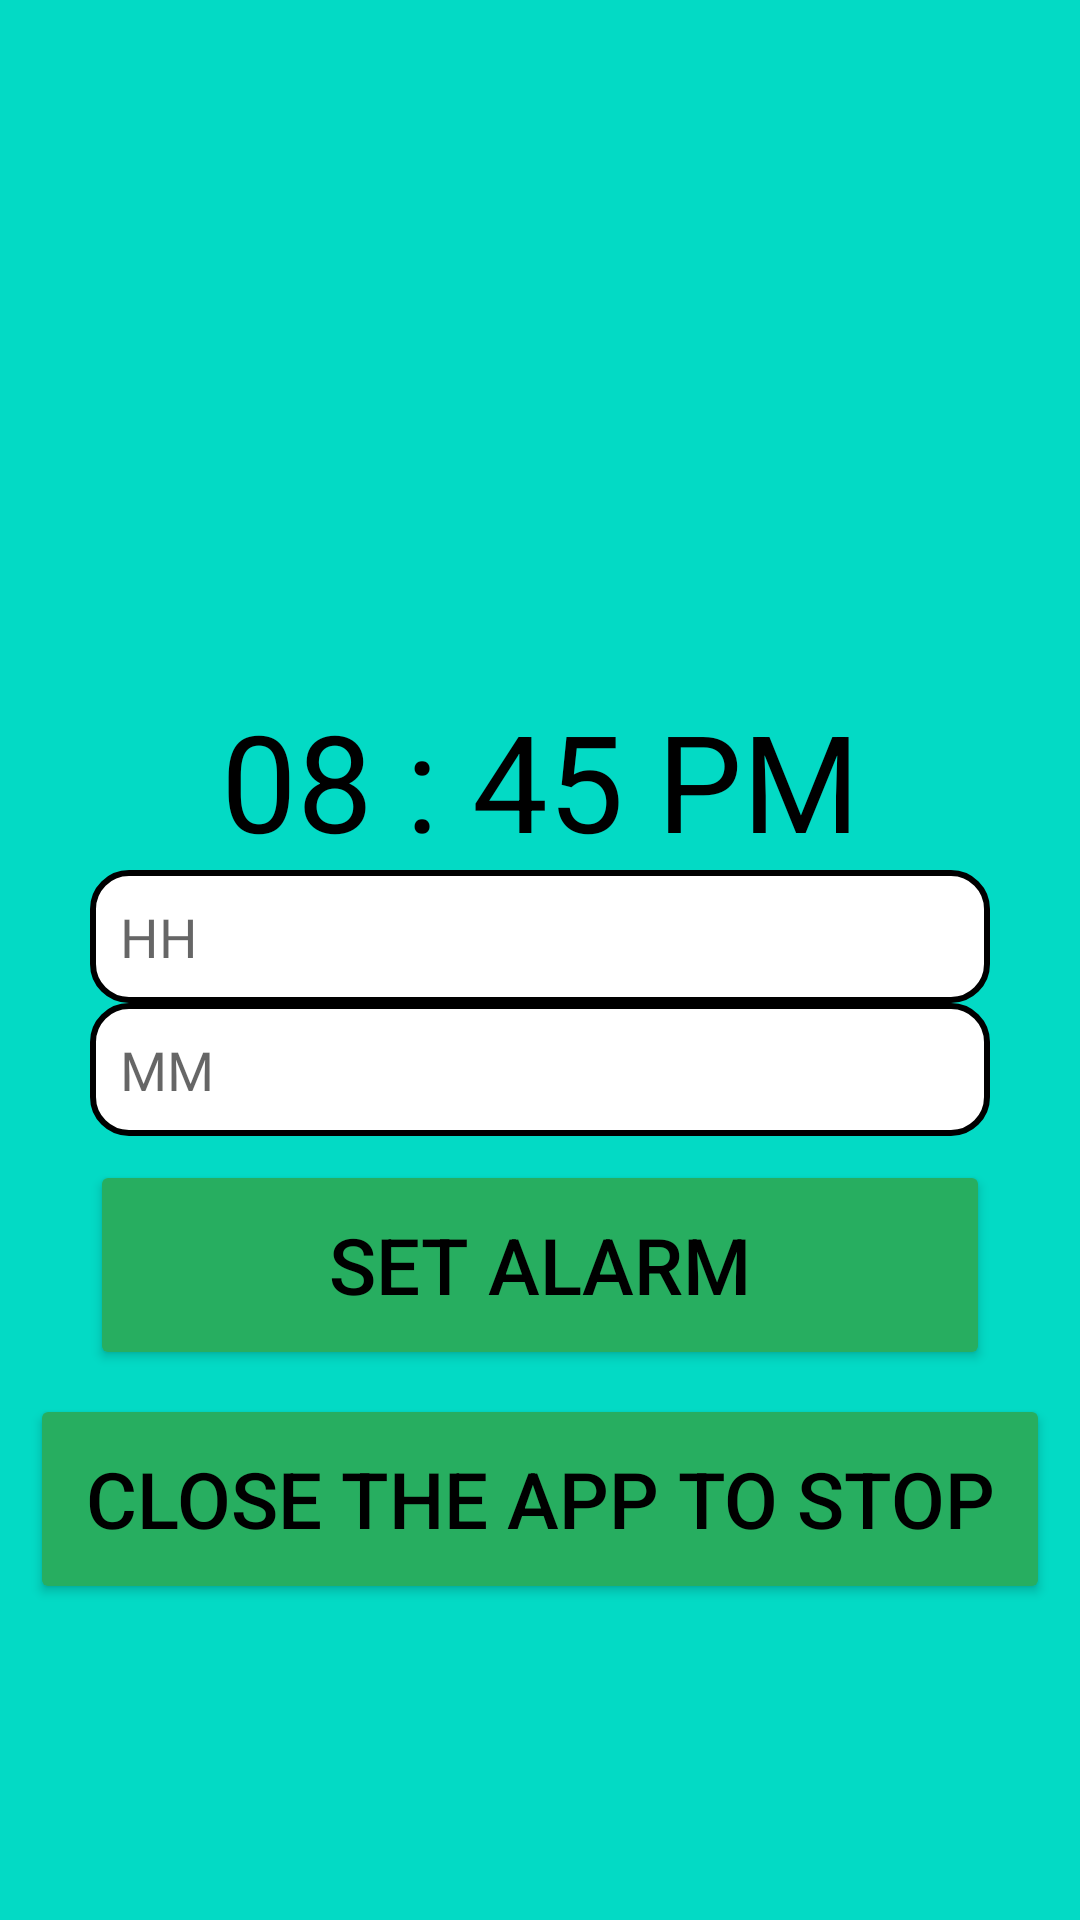

This screen was rendered from an Android layout file. Write that file and the resources it references.
<!-- AndroidManifest.xml: application theme Theme.MyMaterialTheme -->
<!-- res/layout/activity_alarm.xml -->
<?xml version="1.0" encoding="utf-8"?>
<LinearLayout xmlns:android="http://schemas.android.com/apk/res/android"
    xmlns:app="http://schemas.android.com/apk/res-auto"
    xmlns:tools="http://schemas.android.com/tools"
    android:layout_width="match_parent"
    android:layout_height="match_parent"
    android:orientation="vertical"
    android:background="@color/teal_200"
    tools:context=".AlarmActivity">

    <ImageView
        android:layout_width="175dp"
        android:layout_height="200dp"
        android:src="@drawable/alarmpng"
        android:layout_gravity="center"
        android:layout_marginTop="20dp"/>
    <TextView
        android:id="@+id/selectedTimeTv"
        android:layout_width="match_parent"
        android:layout_height="wrap_content"
        android:text="08 : 45 PM"
        android:layout_marginTop="10dp"
        android:textAlignment="center"
        android:textColor="@color/black"
        android:textSize="45dp"/>

    <EditText
        android:id="@+id/hours"
        android:layout_width="300dp"
        android:layout_height="wrap_content"
        android:ems="10"
        android:padding="10dp"
        android:layout_gravity="center"
        android:fontFamily="@font/dm_sans"
        android:background="@drawable/edit_text_border"
        android:inputType="number"
        android:hint="HH" />

    <EditText
        android:id="@+id/minutes"
        android:layout_width="300dp"
        android:layout_height="wrap_content"
        android:ems="10"
        android:padding="10dp"
        android:layout_gravity="center"
        android:fontFamily="@font/dm_sans"
        android:background="@drawable/edit_text_border"
        android:inputType="number"
        android:hint="MM"/>











    <Button
        android:id="@+id/setAlarmBtn"
        android:layout_width="300dp"
        android:layout_height="70dp"
        android:layout_marginTop="8dp"
        android:layout_gravity="center"
        android:text="Set Alarm"
        android:textSize="26dp"
        android:backgroundTint="@color/green"/>

    <Button
        android:id="@+id/cancelAlarmBtn"
        android:layout_width="340dp"
        android:layout_height="70dp"
        android:layout_marginTop="8dp"
        android:layout_gravity="center"
        android:text="Close the app to stop"
        android:textSize="26dp"
        android:backgroundTint="@color/green"/>


</LinearLayout>
<!-- resources referenced by this layout -->
<resources>
  <color name="black">#000000</color>
  <color name="green">#27ae60</color>
  <color name="teal_200">#FF03DAC5</color>
  <!-- drawable edit_text_border (drawable-v24) -->
  <?xml version="1.0" encoding="utf-8"?>
  <shape
      xmlns:android="http://schemas.android.com/apk/res/android"
      android:shape="rectangle">
      <solid
          android:color="@android:color/white"/>
  
      <corners
          android:bottomRightRadius="12dp"
          android:bottomLeftRadius="12dp"
          android:topLeftRadius="12dp"
          android:topRightRadius="12dp"/>
      <stroke
          android:color="@android:color/black"
          android:width="2dp"/>
  </shape>
  <style name="Theme.MyMaterialTheme" parent="Theme.AppCompat.Light.DarkActionBar">
          
          
          <item name="colorPrimary">#41B7B7</item>
          <item name="colorPrimaryDark">@color/mainbluealt</item>
          <item name="colorAccent">@color/mainblue</item>
          <item name="android:windowContentOverlay">@null</item>
          <item name="android:textColor">@color/black</item>
  
  
      </style>
  <color name="mainbluealt">#7034DD</color>
  <color name="mainblue">#3498db</color>
</resources>
